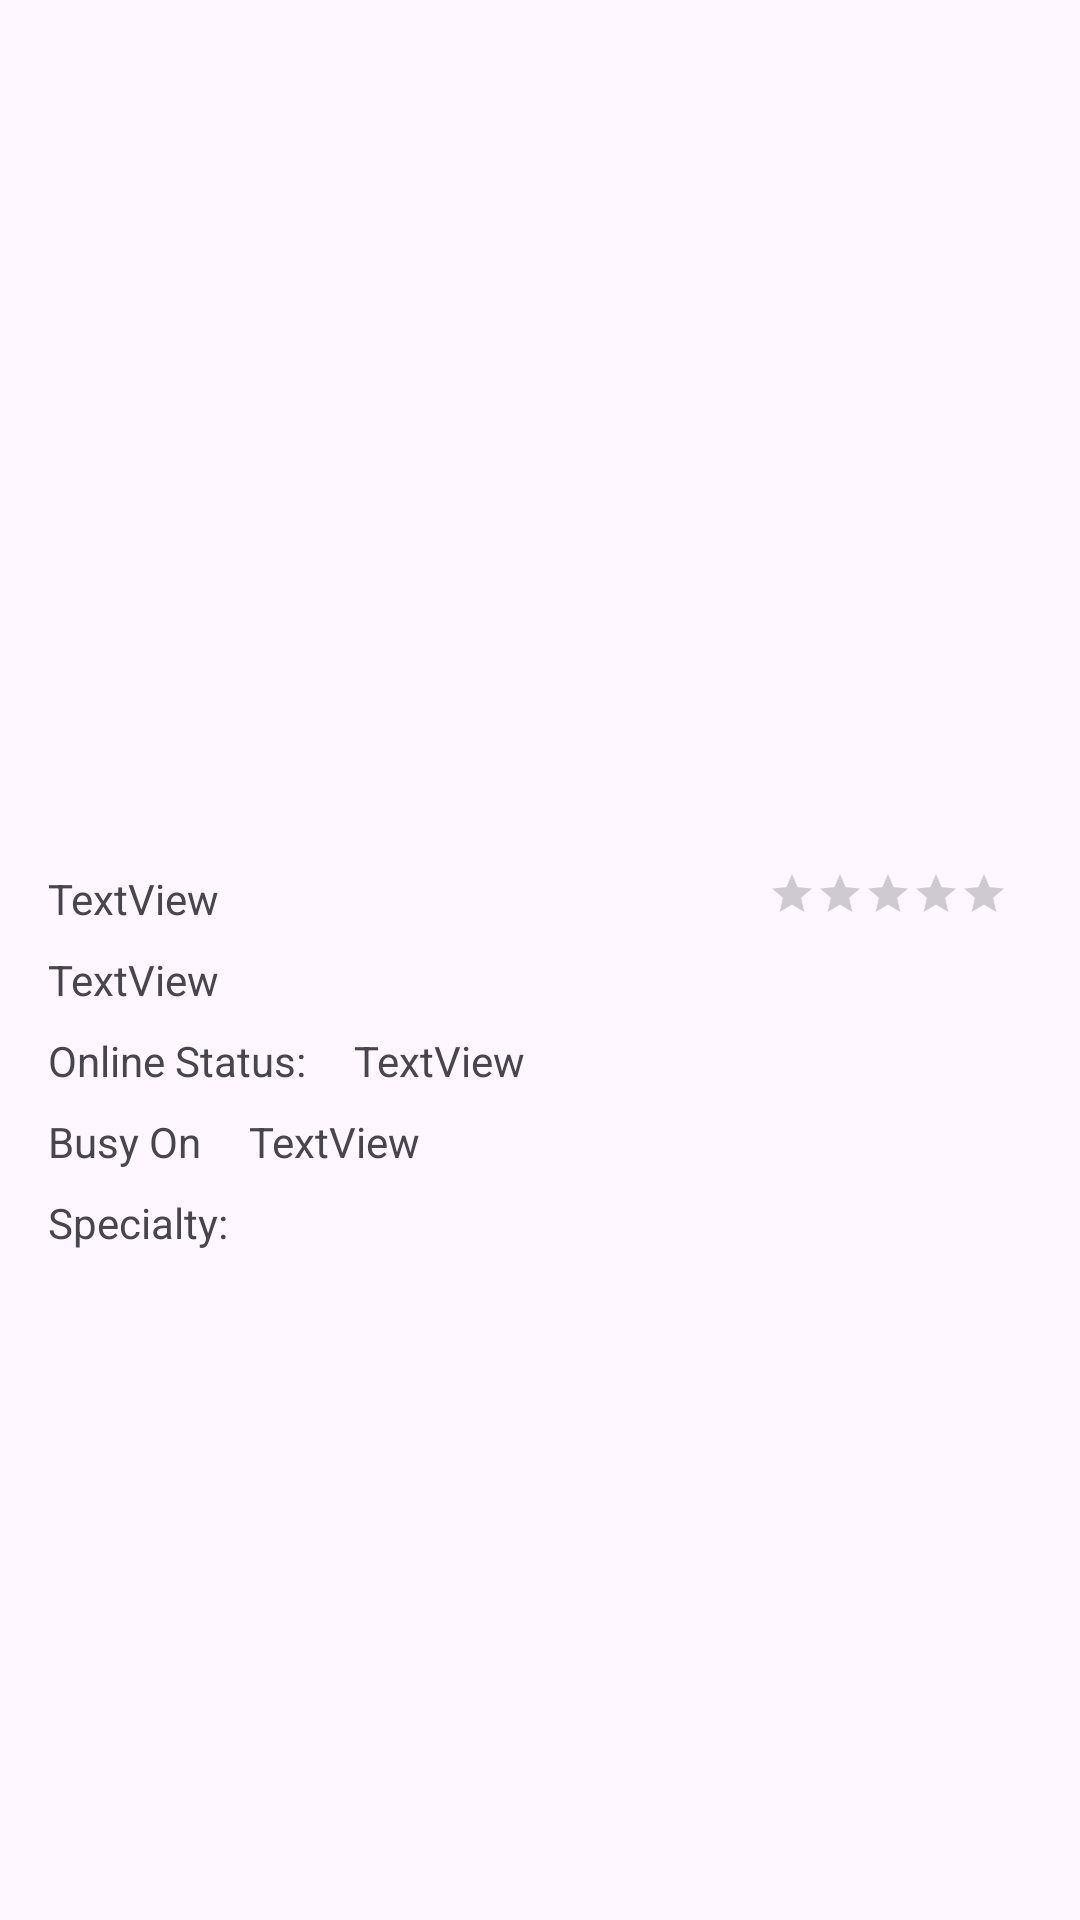

Produce the Android XML layout that renders to this screen, including the resource entries it uses.
<!-- AndroidManifest.xml: application theme Theme.GemTestApplication -->
<!-- res/layout/activity_doctor_details_screen.xml -->
<?xml version="1.0" encoding="utf-8"?>
<androidx.constraintlayout.widget.ConstraintLayout xmlns:android="http://schemas.android.com/apk/res/android"
    xmlns:app="http://schemas.android.com/apk/res-auto"
    xmlns:tools="http://schemas.android.com/tools"
    android:layout_width="match_parent"
    android:layout_height="match_parent"
    tools:context=".DoctorDetailsScreen">

    <ImageView
        android:id="@+id/doctor_img"
        android:layout_width="250dp"
        android:layout_height="250dp"
        android:layout_marginTop="24dp"
        app:layout_constraintEnd_toEndOf="parent"
        app:layout_constraintStart_toStartOf="parent"
        app:layout_constraintTop_toTopOf="parent"
        tools:srcCompat="@tools:sample/avatars" />

    <TextView
        android:id="@+id/doctor_name"
        android:layout_width="wrap_content"
        android:layout_height="wrap_content"
        android:layout_marginStart="16dp"
        android:layout_marginTop="16dp"
        android:text="TextView"
        app:layout_constraintStart_toStartOf="parent"
        app:layout_constraintTop_toBottomOf="@+id/doctor_img" />

    <TextView
        android:id="@+id/doctor_email"
        android:layout_width="wrap_content"
        android:layout_height="wrap_content"
        android:layout_marginStart="16dp"
        android:layout_marginTop="8dp"
        android:text="TextView"
        app:layout_constraintStart_toStartOf="parent"
        app:layout_constraintTop_toBottomOf="@+id/doctor_name" />

    <TextView
        android:id="@+id/doctor_status"
        android:layout_width="wrap_content"
        android:layout_height="wrap_content"
        android:layout_marginStart="16dp"
        android:layout_marginTop="8dp"
        android:text="TextView"
        app:layout_constraintEnd_toEndOf="parent"
        app:layout_constraintHorizontal_bias="0.0"
        app:layout_constraintStart_toEndOf="@+id/textView4"
        app:layout_constraintTop_toBottomOf="@+id/doctor_email" />

    <TextView
        android:id="@+id/textView4"
        android:layout_width="wrap_content"
        android:layout_height="wrap_content"
        android:layout_marginStart="16dp"
        android:layout_marginTop="8dp"
        android:text="Online Status:"
        app:layout_constraintStart_toStartOf="parent"
        app:layout_constraintTop_toBottomOf="@+id/doctor_email" />

    <TextView
        android:id="@+id/textView6"
        android:layout_width="wrap_content"
        android:layout_height="wrap_content"
        android:layout_marginStart="16dp"
        android:layout_marginTop="8dp"
        android:text="Busy On"
        app:layout_constraintStart_toStartOf="parent"
        app:layout_constraintTop_toBottomOf="@+id/textView4" />

    <TextView
        android:id="@+id/doctor_busyon"
        android:layout_width="wrap_content"
        android:layout_height="wrap_content"
        android:layout_marginStart="16dp"
        android:layout_marginTop="8dp"
        android:text="TextView"
        app:layout_constraintStart_toEndOf="@+id/textView6"
        app:layout_constraintTop_toBottomOf="@+id/textView4" />

    <RatingBar
        android:id="@+id/ratingBar"
        style="?android:attr/ratingBarStyleSmall"
        android:layout_width="wrap_content"
        android:layout_height="0dp"
        android:layout_marginEnd="24dp"
        app:layout_constraintBottom_toBottomOf="@+id/doctor_name"
        app:layout_constraintEnd_toEndOf="parent"
        app:layout_constraintHorizontal_bias="1.0"
        app:layout_constraintStart_toEndOf="@+id/doctor_name"
        app:layout_constraintTop_toTopOf="@+id/doctor_name" />

    <TextView
        android:id="@+id/textView8"
        android:layout_width="wrap_content"
        android:layout_height="wrap_content"
        android:layout_marginStart="16dp"
        android:layout_marginTop="8dp"
        android:text="Specialty:"
        app:layout_constraintStart_toStartOf="parent"
        app:layout_constraintTop_toBottomOf="@+id/textView6" />

    <androidx.recyclerview.widget.RecyclerView
        android:id="@+id/specialty_recycler"
        android:layout_width="0dp"
        android:layout_height="0dp"
        android:layout_marginStart="16dp"
        android:layout_marginTop="8dp"
        android:layout_marginEnd="16dp"
        android:layout_marginBottom="1dp"
        app:layout_constraintBottom_toBottomOf="parent"
        app:layout_constraintEnd_toEndOf="parent"
        app:layout_constraintStart_toStartOf="parent"
        app:layout_constraintTop_toBottomOf="@+id/textView8" />
</androidx.constraintlayout.widget.ConstraintLayout>
<!-- resources referenced by this layout -->
<resources>
  <style name="Theme.GemTestApplication" parent="Base.Theme.GemTestApplication" />
  <style name="Base.Theme.GemTestApplication" parent="Theme.Material3.DayNight.NoActionBar">
          
          
      </style>
</resources>
